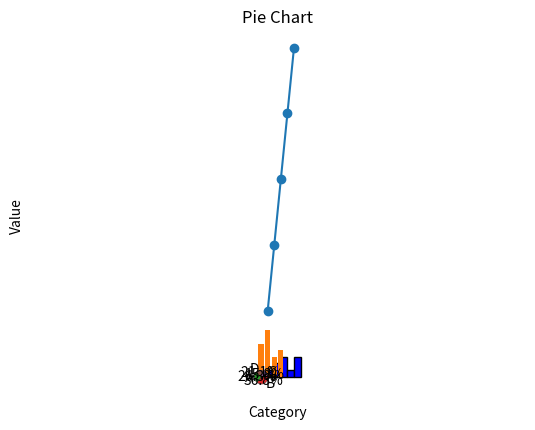

This chart was generated by the following Python code:
# Pandas
import pandas as pd

data = {
    'Name':['Praveen','Akhil','Sai Pavan','Ashwin'],
    'Age':[21,21,20,20],
    'City':['Nalgonda','Hyderabad','Khammam','Hyderabad']
}

df = pd.DataFrame(data)
print(df)

df.head()

df.info()

df.describe()

print(df['Name']) # select a column

print(df[df['Age']>20]) # Filtering rows

df.fillna(value=0,inplace=True)

df.dropna(inplace=True)

df.isnull().sum()

grouped = df.groupby('City')['Age'].mean()
print(grouped)

df2 = pd.DataFrame({'City':['Nalgonda','Khammam','Hyderabad'],'Population':[8_000_000,6_000_000,20_000_000]})
merged_df = pd.merge(df,df2,on='City')
print(merged_df)


# matplotlib

import matplotlib.pyplot as plt

x = [1,2,3,4,5]
y = [10,20,30,40,50]

plt.plot(x,y)
plt.title('Line Plot Example')
plt.xlabel('X-Axis')
plt.ylabel('Y-Axis')
plt.show()

#scatter plot
plt.scatter(x,y)
plt.title("Scatter Plot Example")
plt.xlabel("X-axis")
plt.ylabel("Y-axis")
plt.show()

data = [1,2,2,3,3,3,4,5,5,6]
plt.hist(data,bins=5,color='blue',edgecolor='black')
plt.title("Histogram")
plt.xlabel("Value")
plt.ylabel("Frequency")
plt.show()


categories = ['A','B','C','D']
values = [5,7,3,4]
plt.bar(categories,values)
plt.title("Bar Chart")
plt.xlabel("Category")
plt.ylabel("Value")
plt.show()

plt.pie(values,labels=categories,explode=(0,0.1,0,0),autopct='%1.1f%%',shadow=True,startangle=140)
plt.title("Pie Chart")
plt.axis("equal")
plt.show()